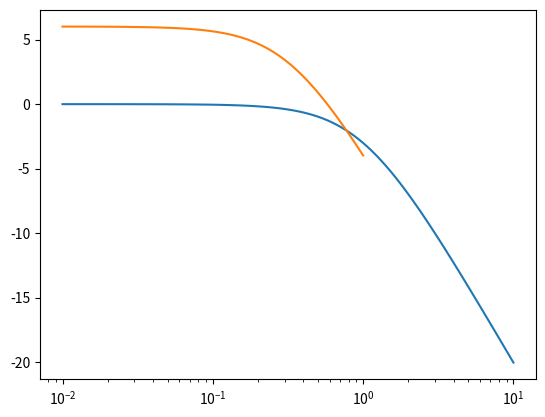
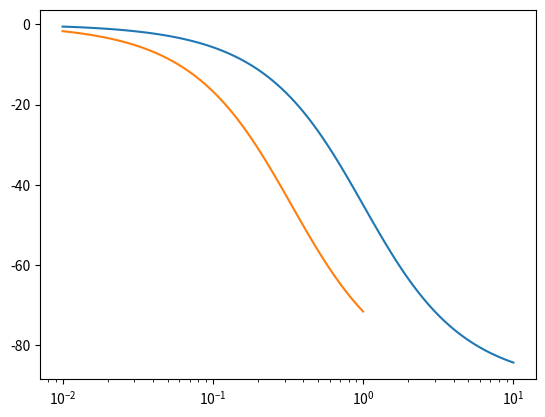

These figures' Python source, in order:
import time

from scipy import signal
import matplotlib.pyplot as plt

class bodePlots():
    def __init__(self):
        self.bodePlotsList = []
        plt.figure("bodeGain")
        plt.figure("bodePhase")

    def addBodePlot (self,bodePlot):
        self.bodePlotsList.append(bodePlot)

    def removeBodePlot(self,bodePlot):
        self.bodePlotsList.remove(bodePlot)

    def updatePlot (self):
        plt.figure("bodeGain")
        plt.semilogx(self.bodePlotsList[-1].w, self.bodePlotsList[-1].mag)
        plt.figure("bodePhase")
        plt.semilogx(self.bodePlotsList[-1].w, self.bodePlotsList[-1].phase)
        plt.draw()
        plt.show()


class bodeFunction:
    # https://docs.scipy.org/doc/scipy/reference/generated/scipy.signal.bode.html
    def __init__(self,transferNumerator, transferDenominator):
        self.transferFunction = signal.TransferFunction(transferNumerator, transferDenominator)
        #signal.bode
        # Returns
        # w 1D ndarray
        # Frequency array [rad/s]
        #
        # mag 1D ndarray
        # Magnitude array [dB]
        #
        # phase 1D ndarray
        # Phase array [deg]

        self.w, self.mag, self.phase = signal.bode(self.transferFunction)

#####################################################################################################
# transferNumerator is a list which represents the values of each polynomial coefficient of NUM     #
# transferDenominator is a list which represents the values of each polynomial coefficient of DEN   #
# Transfer Function is represented by H(S) = NUM (S)/ DEN (S)                                       #
# e.g. s^2 + 3s + 5 would be represented as [1, 3, 5]                                               #
#####################################################################################################

def bodePlotter(transferNumerator, transferDenominator):
    # https://docs.scipy.org/doc/scipy/reference/generated/scipy.signal.bode.html

    transferFunction = signal.TransferFunction(transferNumerator, transferDenominator)
    w, mag, phase = signal.bode(transferFunction)

    transferNumerator2 = [1,1,1]
    transferDenominator2 = [1, 1]
    transferFunction2 = signal.TransferFunction(transferNumerator2, transferDenominator2)
    w2, mag2, phase2 = signal.bode(transferFunction2)
    plt.ion()
    plt.figure(1)
    plt.semilogx(w, mag)  # Bode magnitude plot
    #plt.semilogx(w2, mag2)
    plt.xlabel('Decades')
    plt.ylabel('Gain (Db)')
    plt.figure(num="PHASE")
    plt.semilogx(w, phase)  # Bode phase plot
    plt.xlabel('Angular Frequency')
    plt.ylabel('Phase (Degree)')
    #plt.show() This is a blocking function.

    plt.draw()

    plt.figure(1)
    plt.semilogx(w2, mag2)


def main():
    #plt.ion()
    END = False
    myBodePlots = bodePlots()
    transferNumerator = [1]
    transferDenominator = [1, 1]

    transferNumerator2 = [2]
    transferDenominator2 = [3, 1]
    myFirstBode = bodeFunction(transferNumerator, transferDenominator)
    mySecondBode = bodeFunction(transferNumerator2, transferDenominator2)

    myBodePlots.addBodePlot(myFirstBode)
    myBodePlots.updatePlot()
    #plt.show()

    #while (END == False):
    #   plt.pause(0.00001)

    myBodePlots.addBodePlot(mySecondBode)
    myBodePlots.updatePlot()
if __name__ == '__main__':
    main()








#############################################
# plt.draw () not working
# After some research
#https://stackoverflow.com/questions/35215335/matplotlibs-ion-and-draw-not-working
# The problem - and the solution - is highly dependent on the plot.draw() function within the Python environment and back end, and may even vary in different product releases. It manifests itself in different ways depending on the environment. The problem shows up in many places on stackoverflow with some solutions working for some people and not for others.
#
# The gold standard on my Windows laptop is running the Python from the command line - no IDE, just plain vanilla Python3. draw() as shown in the example always works fine there.
#
# If I try it in Jupyter notebook on the same machine, no amount of draw(), plot.pause(), plot.show(), or any other suggestion works. I tried %matplotlib with notebook, widget and ipympl. Nothing gets drawn until complete end of cell code execution.
#
# Some other sources on stackoverflow suggested using figure.canvas.flush_events(). I had some success with that and investigated further.
#
# The best solution turned out to be to run the draw() at the figure.canvas level instead of the axes or plot level.


